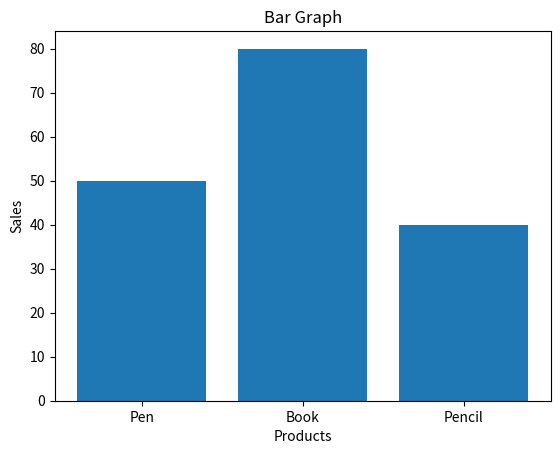

This chart was generated by the following Python code:
import numpy as np
import pandas as pd
from matplotlib import pyplot as plt

products = ["Pen", "Book", "Pencil"] 
sales = np.array([50, 80, 40]) 

#Create DataFrame 
df=pd.DataFrame({"Product":products,"Sale":sales})
print(df)

#Plot bar chart 
plt.bar(products,sales)

# Add labels and title 
plt.xlabel('Products')
plt.ylabel('Sales')
plt.title('Bar Graph')
plt.show()
